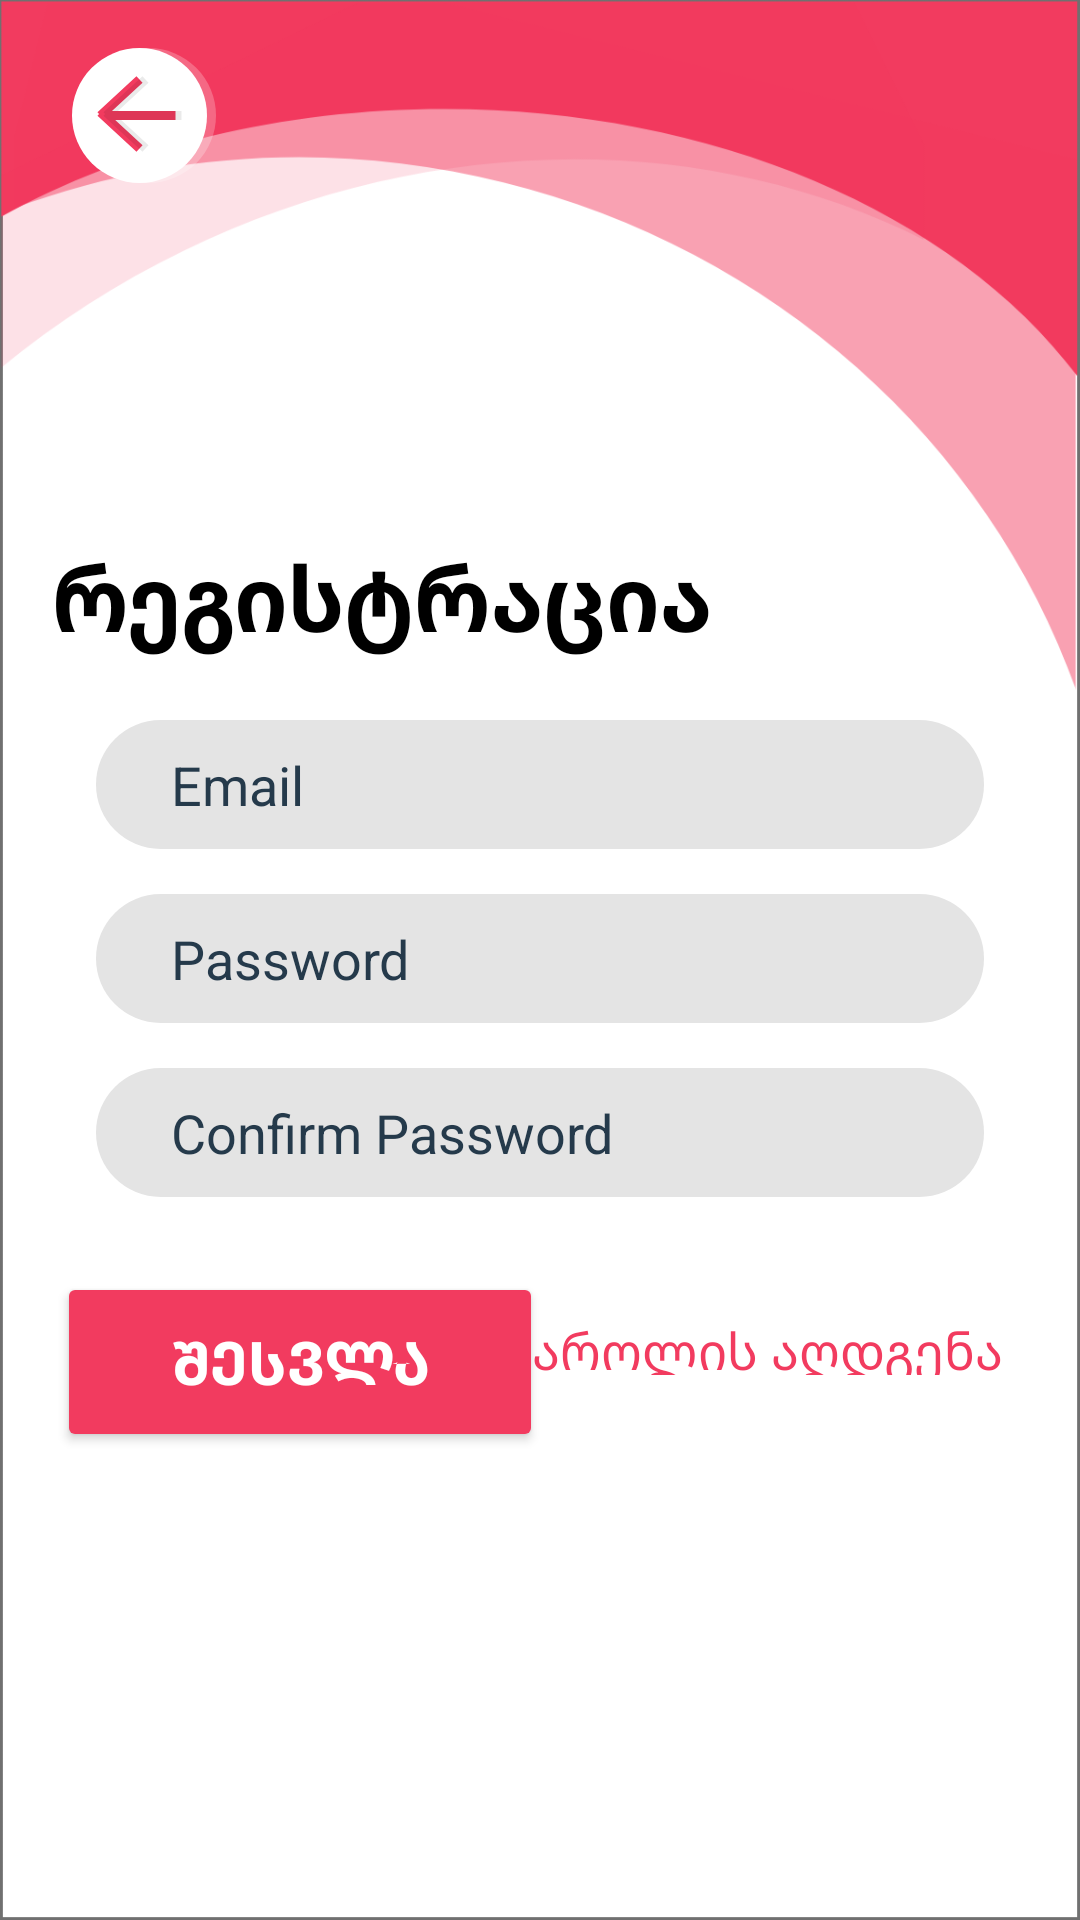

Produce the Android XML layout that renders to this screen, including the resource entries it uses.
<!-- AndroidManifest.xml: application theme Theme.gelaBot -->
<!-- res/layout/activity_second.xml -->
<?xml version="1.0" encoding="utf-8"?>
<androidx.constraintlayout.widget.ConstraintLayout xmlns:android="http://schemas.android.com/apk/res/android"
    xmlns:app="http://schemas.android.com/apk/res-auto"
    xmlns:tools="http://schemas.android.com/tools"
    android:background="@drawable/backgroundsecond"
    android:layout_width="match_parent"
    android:layout_height="match_parent"
    tools:context=".SecondActivity">

    <LinearLayout
        android:id="@+id/linearLayout3"
        android:layout_width="match_parent"
        android:layout_height="wrap_content"
        android:layout_marginStart="32dp"
        android:layout_marginEnd="32dp"
        android:orientation="vertical"
        app:layout_constraintBottom_toBottomOf="parent"
        app:layout_constraintEnd_toEndOf="parent"
        app:layout_constraintHorizontal_bias="0.0"
        app:layout_constraintStart_toStartOf="parent"
        app:layout_constraintTop_toTopOf="parent"
        app:layout_constraintVertical_bias="0.499">

        <EditText
            android:id="@+id/SingUpMail"
            android:layout_width="match_parent"
            android:layout_height="43dp"
            android:background="@drawable/input_field"
            android:ems="10"
            android:hint="Email"
            android:inputType="textEmailAddress"
            android:textColor="@color/black"
            android:textColorHint="@color/gray" />

        <EditText
            android:id="@+id/SingUpPassword"
            android:layout_width="match_parent"
            android:layout_height="43dp"
            android:layout_marginTop="15dp"
            android:background="@drawable/input_field"
            android:ems="10"
            android:hint="Password"
            android:inputType="textPassword"
            android:textColor="@color/black"
            android:textColorHint="@color/gray" />
        <EditText
            android:id="@+id/SingUpPassRepeat"
            android:layout_width="match_parent"
            android:layout_height="43dp"
            android:layout_marginTop="15dp"
            android:background="@drawable/input_field"
            android:ems="10"
            android:hint="Confirm Password"
            android:inputType="textPassword"
            android:textColor="@color/black"
            android:textColorHint="@color/gray" />


    </LinearLayout>

    <TextView
        android:id="@+id/mogesalmebit"
        android:layout_width="wrap_content"
        android:layout_height="wrap_content"
        android:text="რეგისტრაცია"
        android:textColor="@color/black"
        android:textIsSelectable="false"
        android:textSize="30sp"
        android:textStyle="bold"
        app:layout_constraintBottom_toBottomOf="parent"
        app:layout_constraintEnd_toEndOf="parent"
        app:layout_constraintHorizontal_bias="0.125"
        app:layout_constraintStart_toStartOf="parent"
        app:layout_constraintTop_toTopOf="parent"
        app:layout_constraintVertical_bias="0.298" />

    <Button
        android:id="@+id/signUpButton"
        android:layout_width="162dp"
        android:layout_height="60dp"
        android:backgroundTint="@color/red"
        android:text="შესვლა"
        android:textColor="@color/white"
        android:textSize="20sp"
        android:textStyle="bold"
        app:cornerRadius="50sp"
        app:layout_constraintBottom_toBottomOf="parent"
        app:layout_constraintEnd_toEndOf="parent"
        app:layout_constraintHorizontal_bias="0.096"
        app:layout_constraintStart_toStartOf="parent"
        app:layout_constraintTop_toTopOf="parent"
        app:layout_constraintVertical_bias="0.731" />

    <TextView
        android:id="@+id/resetButtonFromReg"
        android:layout_width="wrap_content"
        android:layout_height="20dp"
        android:text="პაროლის აღდგენა"
        android:textColor="@color/red"
        android:textSize="17sp"
        app:layout_constraintBottom_toBottomOf="parent"
        app:layout_constraintEnd_toEndOf="parent"
        app:layout_constraintHorizontal_bias="0.868"
        app:layout_constraintStart_toStartOf="parent"
        app:layout_constraintTop_toTopOf="parent"
        app:layout_constraintVertical_bias="0.707" />

    <ImageView
        android:id="@+id/backButtonFromReg"
        android:layout_width="wrap_content"
        android:layout_height="wrap_content"
        android:layout_marginStart="24dp"
        android:layout_marginTop="16dp"
        app:layout_constraintStart_toStartOf="parent"
        app:layout_constraintTop_toTopOf="parent"
        app:srcCompat="@drawable/gotobackbutton" />


</androidx.constraintlayout.widget.ConstraintLayout>
<!-- resources referenced by this layout -->
<resources>
  <color name="black">#FF000000</color>
  <color name="gray">#253A4B</color>
  <color name="red">#F23B5F</color>
  <color name="white">#FFFFFFFF</color>
  <!-- drawable backgroundsecond: png bitmap (drawable-hdpi, 24730 bytes) -->
  <!-- drawable gotobackbutton: png bitmap (drawable-hdpi, 2336 bytes) -->
  <!-- drawable input_field (drawable) -->
  <?xml version="1.0" encoding="utf-8"?>
  <shape android:shape="rectangle" xmlns:android="http://schemas.android.com/apk/res/android">
  
      <corners android:radius="50dp"/>
      <solid android:color="@color/lightgray"/>
      <padding android:left="25sp"/>
  
  </shape>
  <style name="Theme.gelaBot" parent="Theme.MaterialComponents.DayNight.DarkActionBar">
          
          <item name="colorPrimary">@color/purple_500</item>
          <item name="colorPrimaryVariant">@color/purple_700</item>
          <item name="colorOnPrimary">@color/white</item>
          
          <item name="colorSecondary">@color/teal_200</item>
          <item name="colorSecondaryVariant">@color/teal_700</item>
          <item name="colorOnSecondary">@color/black</item>
          
          <item name="android:statusBarColor" tools:targetApi="l">?attr/colorPrimaryVariant</item>
          
      </style>
  <color name="lightgray">#E4E4E4</color>
  <color name="purple_500">#F23B5F</color>
  <color name="purple_700">#FF3700B3</color>
  <color name="teal_200">#CD3754</color>
  <color name="teal_700">#FF018786</color>
</resources>
